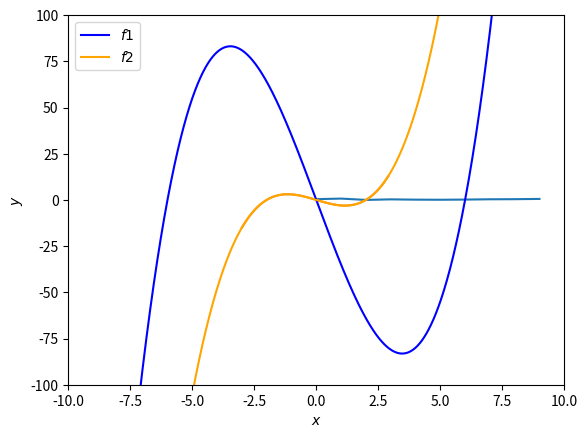
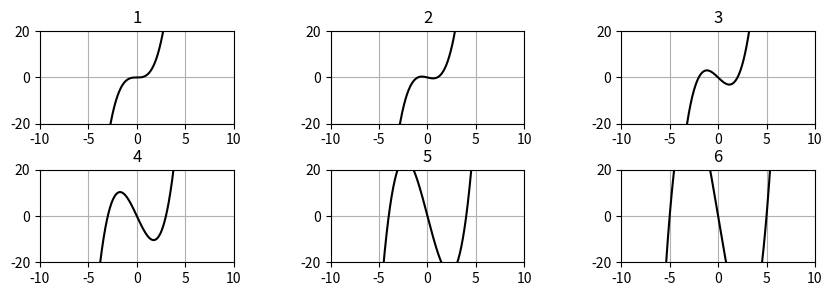
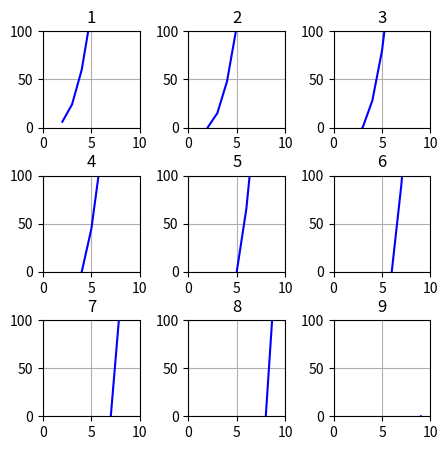
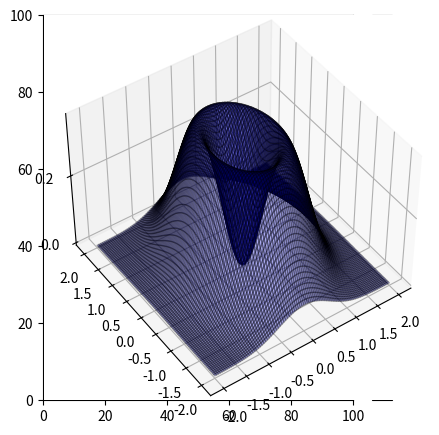
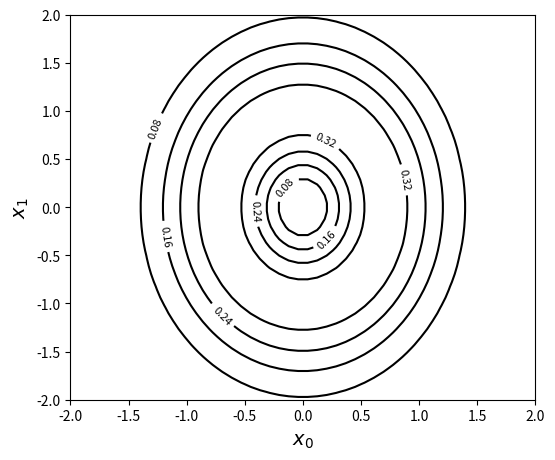

The matplotlib source for these figures, in order:
# %%
import numpy as np
import matplotlib.pyplot as plt
def val_show(v,name):
    print(name,' = ',v,type(v), v.shape)

np.random.seed(1)   
x= np.arange(10)
y=np.random.rand(10)

val_show(x,'x')
val_show(y,'y')


# %%
plt.plot(x,y)
plt.show()
# %%

def f(x): 
    y= (x-2)*x*(x+2)
    return y

#x= np.arange(10)
x= np.arange(-3,3,0.1)

y=f(x)

plt.plot(x,y)
plt.show()

# %%
def f(x,w): 
    y= (x-w)*x*(x+w)
    return y

#x= np.arange(10)
#x= np.arange(-3,3,0.1)
x= np.linspace(-100,100,10000)

y1=f(x,6)
y2=f(x,2)


plt.plot(x,y1,color ='blue', label = '$f1$')
plt.plot(x,y2,color ='orange', label = '$f2$')

plt.legend(loc = 'upper left')

plt.ylim(-100,100)
plt.xlim(-10,10)
plt.xlabel('$x$')
plt.ylabel('$y$')

plt.show()
# %%

plt.figure(figsize=(10,3))
plt.subplots_adjust(wspace=0.5, hspace=0.5)
for i in range(6):
    plt.subplot(2,3,i+1)
    plt.title(i+1)
    plt.plot(x,f(x,i),'k')
    plt.xlim(-10,10)
    plt.ylim(-20,20)
    plt.grid(True)
plt.show()    
# %%
#구구단
def f2(x,w): 
    y= x*w
    return y

x = np.arange(2,10,1)

plt.figure(figsize=(5,5))
plt.subplots_adjust(wspace=0.5, hspace=0.5)
for i in range(9):
    plt.subplot(3,3,i+1)
    plt.plot(x,f(x,i+1),'b')
    plt.xlim(0,10)
    plt.title(i+1)
    plt.ylim(0,100)
    plt.grid(True)    

plt.show()    
# %%

def f3(x0,x1):
    r= 2*x0**2+x1**2
    ans = r*np.exp(-r)
    return ans
xn=100
x0= np.linspace(-2,2,xn)
x1= np.linspace(-2,2,xn)
y= np.zeros((len(x0),len(x1)))

val_show(x0,'x0')
val_show(x1,'x1')
val_show(y,'y')

for i0 in range(xn):
    for i1 in range(xn):
        y[i1,i0]= f3(x0[i0], x1[i1])
        np.round(y,1)  
plt.figure(figsize=(5,5))
plt.gray()
plt.pcolor(y)
plt.colorbar()
plt.show()  
# %%

from mpl_toolkits.mplot3d import Axes3D
xx0, xx1 = np.meshgrid(x0,x1)

ax = plt.subplot(1,1,1,projection = '3d')
ax.plot_surface(xx0,xx1,y,rstride =1, cstride =1, alpha = 0.3
                ,color = 'blue', edgecolor ='black')
ax.set_zticks((0,0.2))
ax.view_init(45,-125)
# plt.figure(figsize=(6, 5))
# plt.gray()
# plt.pcolor(y)
# plt.colorbar()
plt.show()  
# %%
xn=50
x0= np.linspace(-2,2,xn)
x1= np.linspace(-2,2,xn)
y= np.zeros((len(x0),len(x1)))

for i0 in range(xn):
    for i1 in range(xn):
        y[i1,i0]= f3(x0[i0], x1[i1])
        np.round(y,1) 

xx0, xx1 = np.meshgrid(x0,x1)
plt.figure(figsize=(6,5))
cont =plt.contour(xx0,xx1,y,5,colors ='black')
cont.clabel(fmt = '%3.2f',fontsize=8)
plt.xlabel('$x_0$', fontsize =14)
plt.ylabel('$x_1$', fontsize =14)
plt.show()
# %%
